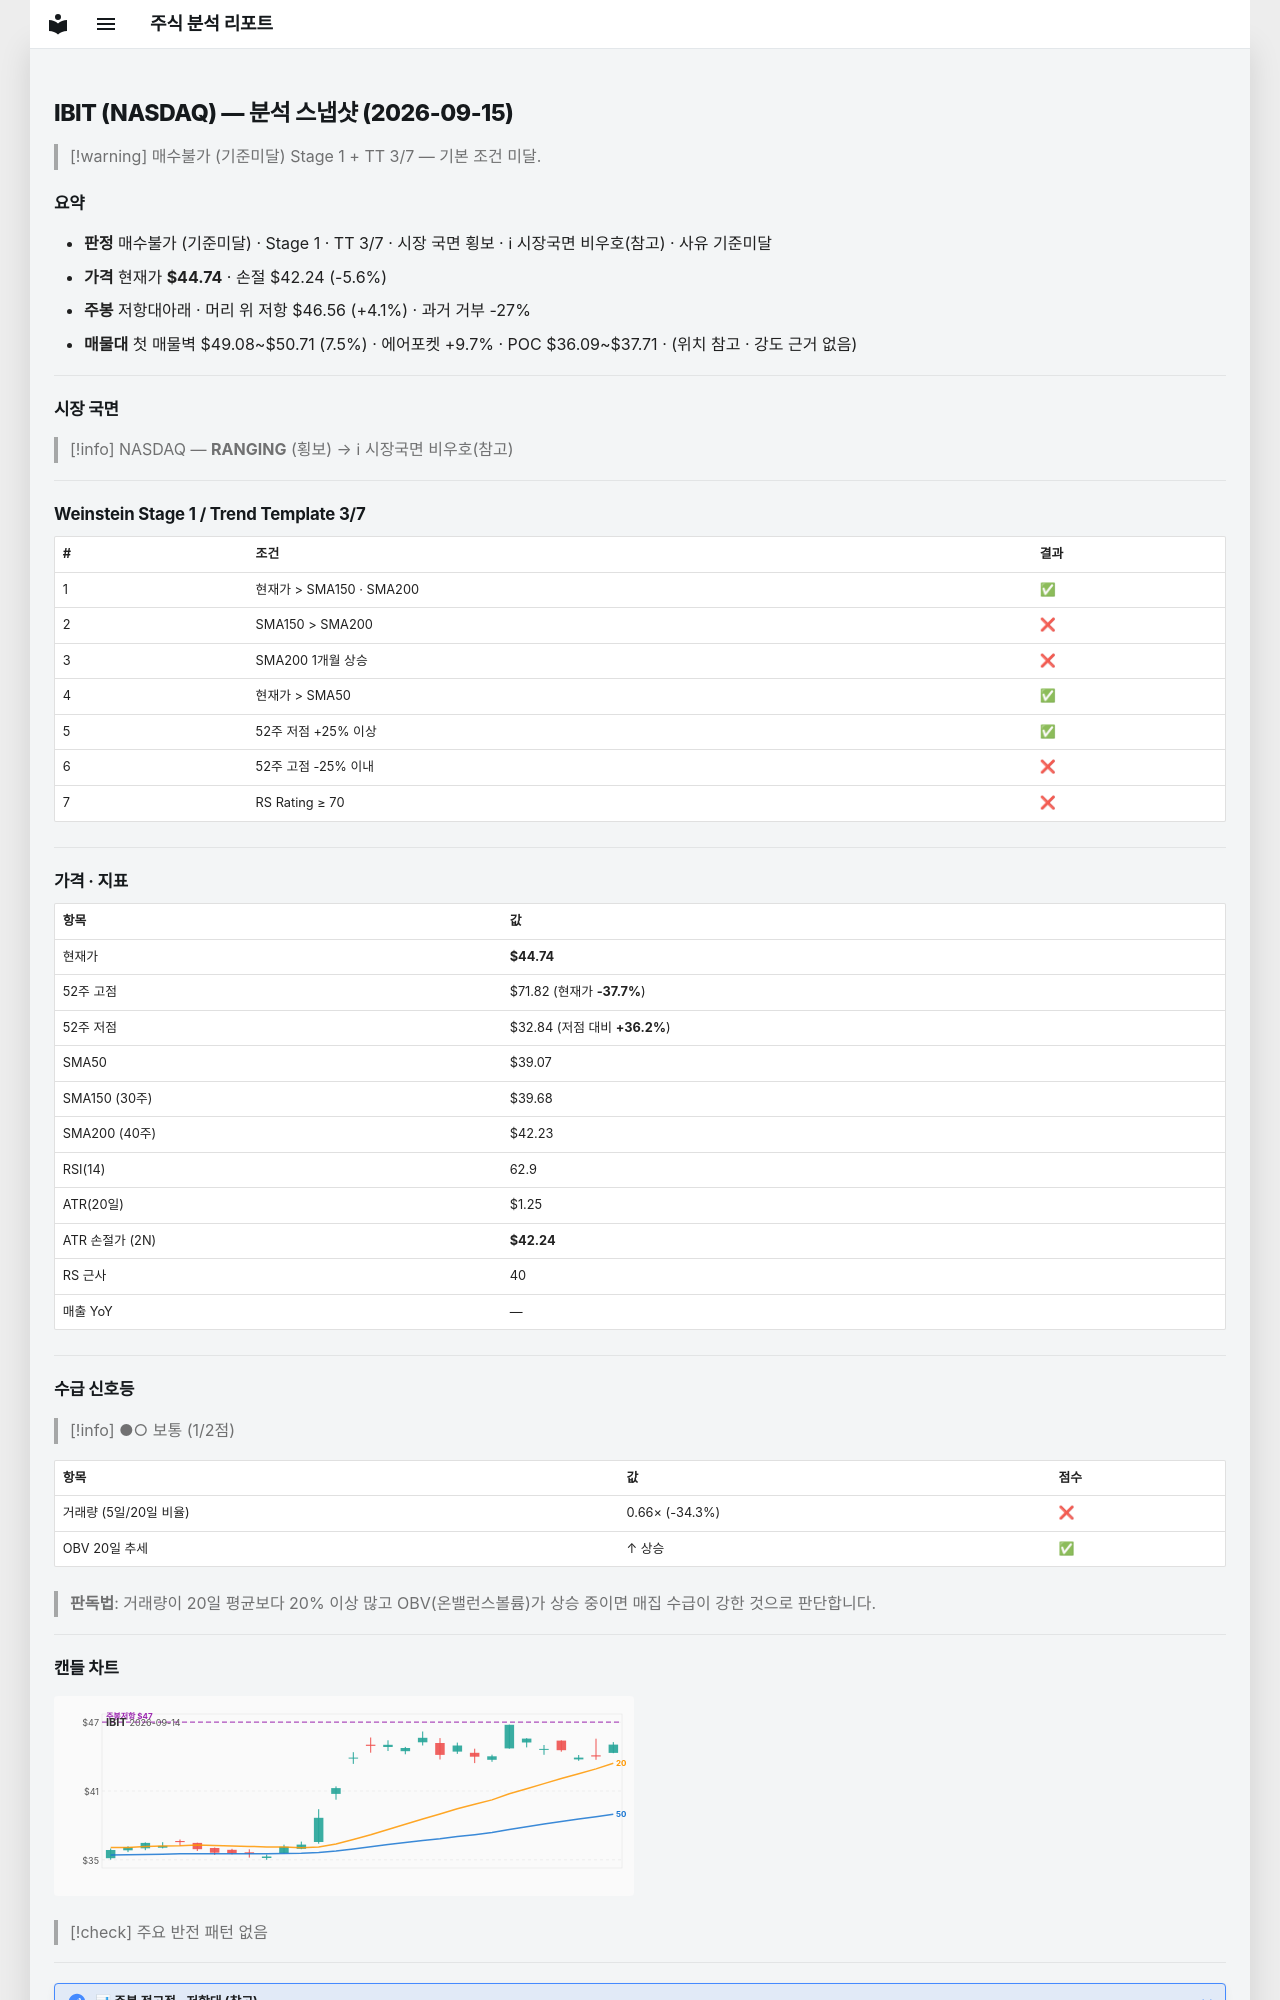

repository: soloandco/stock-reports · page: snapshots/IBIT-2026-09-15/index.html · generator: mkdocs

---
type: analysis-snapshot
title: IBIT 분석 스냅샷
ticker: IBIT
market: NASDAQ
created: 2026-09-15
updated: 2026-09-15
bar-date: 2026-09-14
verdict: 매수불가
verdict-reason: 기준미달
real-rr: 0.73
sma50-gap-pct: 14.5
weekly-position: 저항대아래
weekly-overhead-price: 46.56
weekly-overhead-pct: 4.1
stage: 1
trend-template-score: 3
tt-max: 7
price: 44.7400016784668
stop-price: 42.240546867810856
market-regime: RANGING
supply-demand-score: 1/2
supply-demand-label: 보통
status: tracking
tags:
  - stock-agent
  - watchlist
  - IBIT
  - analysis
related:
  - "[[analysis-template]]"
---

# IBIT (NASDAQ) — 분석 스냅샷 (2026-09-15)

> [!warning] 매수불가 (기준미달)
> Stage 1 + TT 3/7 — 기본 조건 미달.

## 요약

- **판정** 매수불가 (기준미달) · Stage 1 · TT 3/7 · 시장 국면 횡보 · ℹ 시장국면 비우호(참고) · 사유 기준미달
- **가격** 현재가 **$44.74** · 손절 $42.24 (-5.6%)
- **주봉** 저항대아래 · 머리 위 저항 $46.56 (+4.1%) · 과거 거부 -27%
- **매물대** 첫 매물벽 $49.08~$50.71 (7.5%) · 에어포켓 +9.7% · POC $36.09~$37.71 · (위치 참고 · 강도 근거 없음)

---

## 시장 국면

> [!info] NASDAQ — **RANGING** (횡보) → ℹ 시장국면 비우호(참고)

---

## Weinstein Stage 1 / Trend Template 3/7

| # | 조건 | 결과 |
|---|------|------|
| 1 | 현재가 > SMA150 · SMA200 | ✅ |
| 2 | SMA150 > SMA200 | ❌ |
| 3 | SMA200 1개월 상승 | ❌ |
| 4 | 현재가 > SMA50 | ✅ |
| 5 | 52주 저점 +25% 이상 | ✅ |
| 6 | 52주 고점 -25% 이내 | ❌ |
| 7 | RS Rating ≥ 70 | ❌ |

---

## 가격 · 지표

| 항목 | 값 |
|------|---|
| 현재가 | **$44.74** |
| 52주 고점 | $71.82 (현재가 **-37.7%**) |
| 52주 저점 | $32.84 (저점 대비 **+36.2%**) |
| SMA50 | $39.07 |
| SMA150 (30주) | $39.68 |
| SMA200 (40주) | $42.23 |
| RSI(14) | 62.9 |
| ATR(20일) | $1.25 |
| ATR 손절가 (2N) | **$42.24** |
| RS 근사 | 40 |
| 매출 YoY | — |

---
## 수급 신호등

> [!info] ●○ 보통 (1/2점)

| 항목 | 값 | 점수 |
|------|------|------|
| 거래량 (5일/20일 비율) | 0.66× (-34.3%) | ❌ |
| OBV 20일 추세 | ↑ 상승 | ✅ |

> **판독법**: 거래량이 20일 평균보다 20% 이상 많고 OBV(온밸런스볼륨)가 상승 중이면 매집 수급이 강한 것으로 판단합니다.

---
